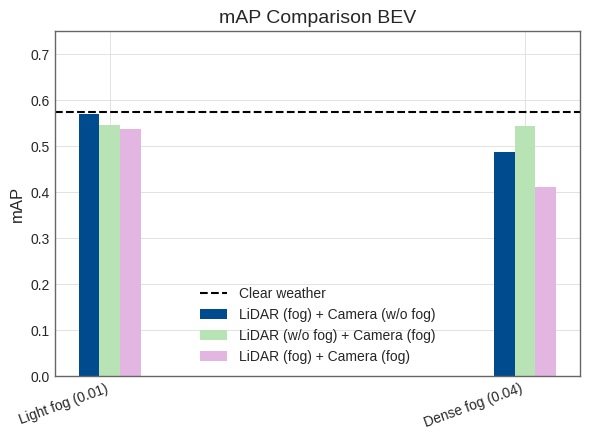

Write Python code to recreate this figure.
import matplotlib.pyplot as plt
import numpy as np

# Basic line plot
'''
x = ['lift', 'moderate', 'heavy']
map_bev = [0.4941,0.4939,0.2875]
nds_bev= [0.5373,0.5373,0.4215]
map_di = [0.5082,0.5071,0.3102]
nds_di= [0.5330,0.5313,0.4116]

x = ['0.5', '1.0', '1.5', '2.0', '2.5']
map_bev = [0.4968,0.5009,0.5011,0.5091,0.506]
nds_bev= [0.5353,0.5374,0.5411,0.5425,0.5372]   
map_di = [0.5374,0.5463,0.5515,0.5503,0.5432]
nds_di= [0.5414,0.5492,0.5541,0.5508,0.5461]


x=[5,20,50,80,100]
map_bev = [0.4687,0.4664,0.4752,0.4637,0.4714]
nds_bev= [0.5144,0.5126,0.5181,0.5121,0.5168]
map_di = [0.4932,0.4922,0.4940,0.4878,0.4966]
nds_di = [0.5139,0.5166,0.5143,0.5133,0.5172]

'''
x=[0.01,0.04]
map_bev_lidar = [0.571,0.4875]
nds_bev_lidar = [0.58,0.5255]
map_bev_cam =[0.547,0.5449]
nds_bev_cam =[0.5718,0.5704]
map_bev = [0.5378,0.4112]
nds_bev = [0.5635,0.48]
map_bev_clear = 0.5756
nds_bev_clear = 0.5805
map_di = [0.465446,0.3428]
nds_di = [0.3389,0.2751]
map_di_lidar = [0.58613,0.5079]
nds_di_lidar = [0.5761,0.5246]
map_di_cam = [0.575138,0.463686]
nds_di_cam = [0.565007,0.3397]
map_di_clear = 0.5836
nds_di_clear = 0.5804
"""


plt.figure(figsize=(10, 6))
plt.plot(x, map_bev_lidar, 'b--', linewidth=2, label='mAP BEV LIDAR-W CAM-C')  # blue solid line
plt.plot(x, map_bev_cam, 'g--', linewidth=2, label='mAP BEV LIDAR-C CAM-W')  # blue solid line
plt.plot(x, map_bev, 'k--', linewidth=2, label='mAP BEV LIDAR-W CAM-W')  # black solid line
plt.plot(x, map_di_lidar, 'b-', linewidth=2, label='mAP DI LIDAR-W CAM-C')  # blue solid line
plt.plot(x, map_di_cam, 'g-', linewidth=2, label='mAP DI LIDAR-C CAM-W')  # blue dashed line
plt.plot(x, map_di, 'k-', linewidth=2, label='mAP DI LIDAR-W CAM-W')  # blue dashed line

# plt.plot(x, nds_bev_lidar, 'b--', linewidth=2, label='NDS BEV LIDAR-W CAM-C')  # red dashed line
# plt.plot(x, nds_bev_cam, 'g--', linewidth=2, label='NDS BEV LIDAR-C CAM-W')  # red dashed line
# plt.plot(x, nds_bev, 'k--', linewidth=2, label='NDS BEV LIDAR-W CAM-W')  # red dashed line
# plt.plot(x, nds_di_lidar, 'b-', linewidth=2, label='NDS DI LIDAR-W CAM-C')  # blue solid line
# plt.plot(x, nds_di_cam, 'g-', linewidth=2, label='NDS DI LIDAR-C CAM-W')  # blue solid line
# plt.plot(x, nds_di, 'k-', linewidth=2, label='NDS DI LIDAR-W CAM-W')  # blue solid line


plt.xlabel('fog rate')
plt.legend()
plt.grid(True, alpha=0.3)
plt.show()
"""

import matplotlib.pyplot as plt
import numpy as np

plt.style.use("seaborn-v0_8-whitegrid")   # base style

# Global style tweaks
plt.rcParams.update({
    "figure.figsize": (6, 4.5),
    "axes.titlesize": 14,
    "axes.labelsize": 12,
    "xtick.labelsize": 10,
    "ytick.labelsize": 10,
    "axes.edgecolor":"#666666",
    "axes.linewidth": 1.0,
    "grid.color":"#dddddd",
    "grid.linestyle": "-",
    "grid.linewidth": 0.6,
    "axes.axisbelow": True,
    "legend.frameon": False,
})

# Example data
x = np.arange(2)
#labels = ["None", "rain_rate_5.0", "rain_rate_20.0",
 #         "rain_rate_50.0", "rain_rate_80.0", "rain_rate_100.0"]
#di = [0.59, 0.49, 0.49, 0.49, 0.49, 0.50]
#bev = [0.58, 0.47, 0.47, 0.47, 0.46, 0.47]
labels = [ "Light fog (0.01)", "Dense fog (0.04)"]

width = 0.05  # the width of the bars
fig, ax = plt.subplots()

ax.bar(x - width, map_bev_lidar, width, label="LiDAR (fog) + Camera (w/o fog)",
       color="#004b8d")          # dark blue
ax.bar(x , map_bev_cam, width, label="LiDAR (w/o fog) + Camera (fog)",
       color="#b7e3b5")          # light green
ax.bar(x + width, map_bev, width, label="LiDAR (fog) + Camera (fog)",
       color="#e3b5e1")          # light pink
       
ax.axhline(y=map_bev_clear, color="black", linestyle="--", linewidth=1.5, label ="Clear weather")  # black dashed line

ax.set_title("mAP Comparison BEV")
ax.set_ylabel("mAP")
ax.set_xticks(x)
ax.set_xticklabels(labels, rotation=20, ha="right")
ax.set_ylim(0, 0.75)             # similar headroom at top
ax.legend()

plt.tight_layout()
plt.show()
